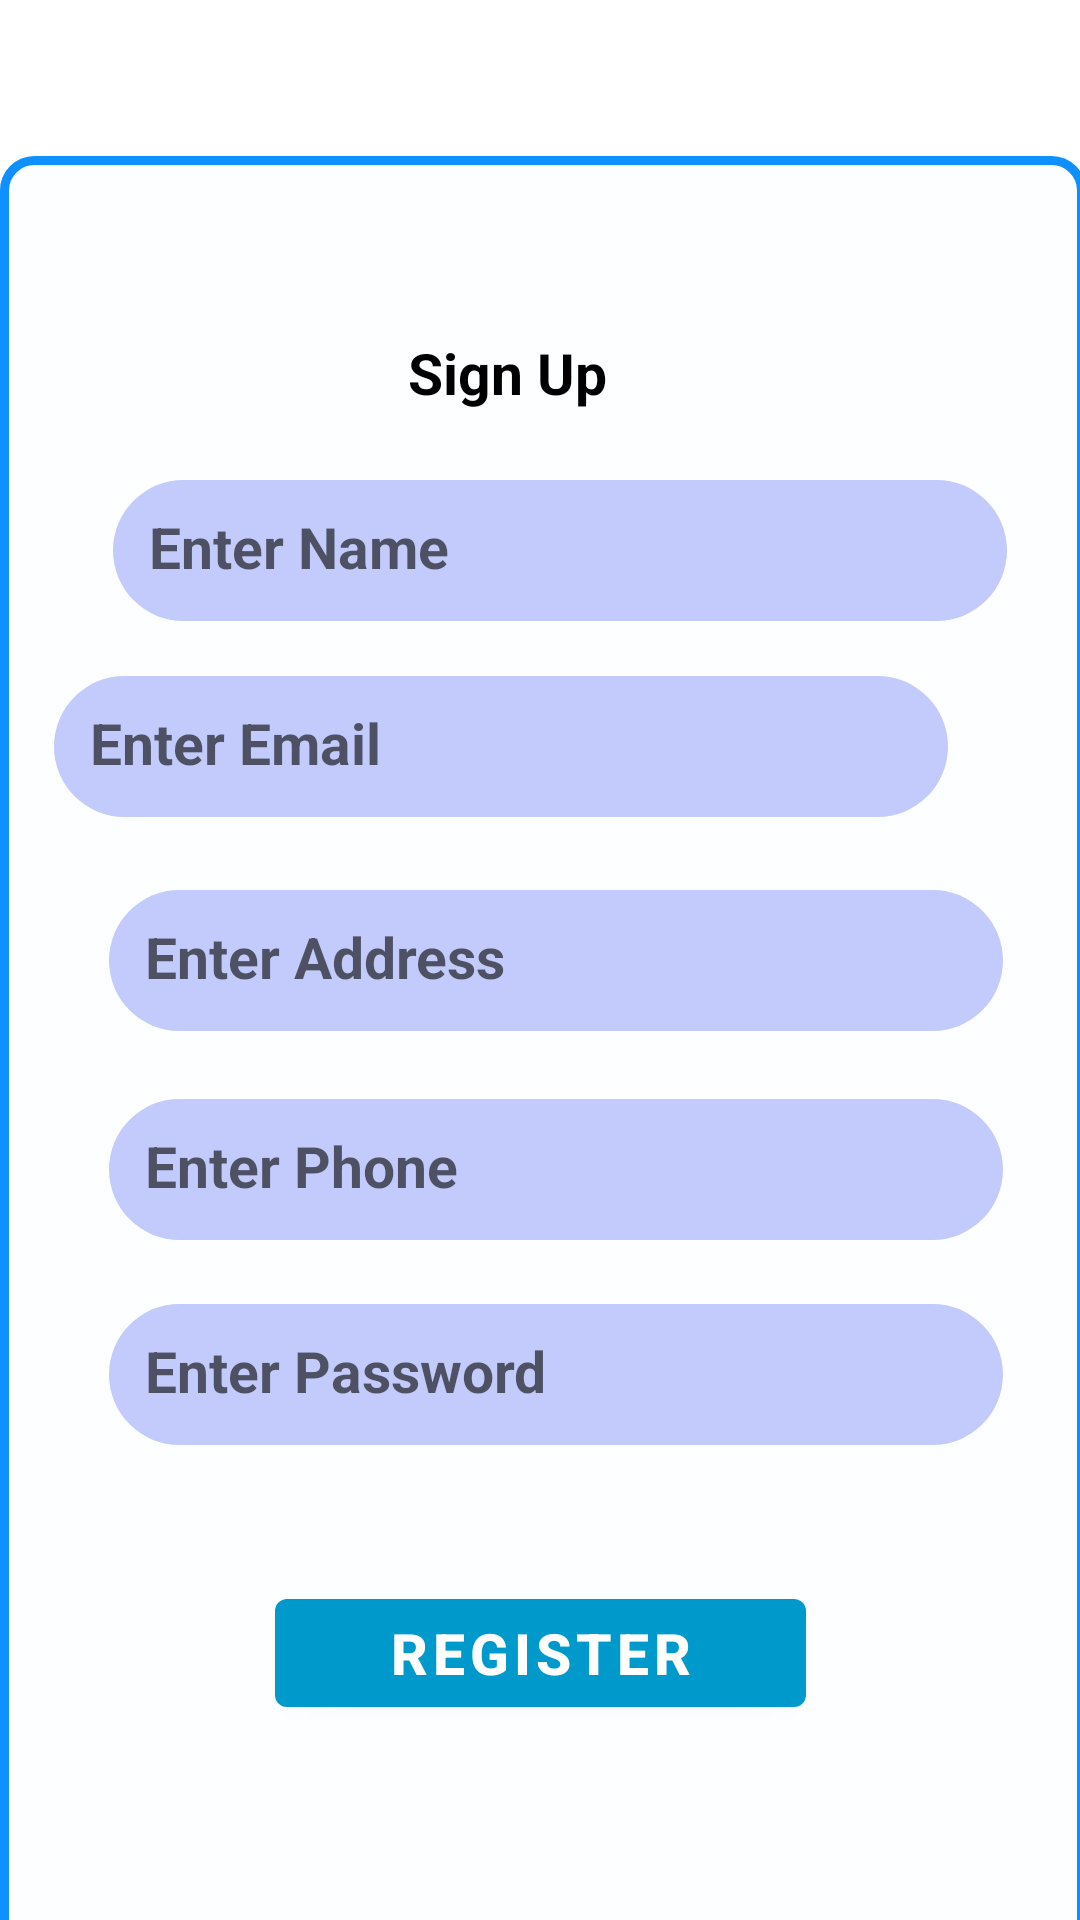

Android layout source for this screen:
<!-- AndroidManifest.xml: application theme Theme.OnlineShoppingApplication -->
<!-- res/layout/activity_register.xml -->
<?xml version="1.0" encoding="utf-8"?>
<androidx.constraintlayout.widget.ConstraintLayout xmlns:android="http://schemas.android.com/apk/res/android"
    xmlns:app="http://schemas.android.com/apk/res-auto"
    xmlns:tools="http://schemas.android.com/tools"
    android:layout_width="match_parent"
    android:layout_height="match_parent"
    tools:context=".RegisterActivity">

    <ImageView
        android:id="@+id/imageView19"
        android:layout_width="362dp"
        android:layout_height="600dp"
        android:layout_marginLeft="30dp"
        android:layout_marginTop="60dp"
        android:layout_marginRight="30dp"
        android:layout_marginBottom="30dp"
        app:layout_constraintBottom_toBottomOf="parent"
        app:layout_constraintEnd_toEndOf="parent"
        app:layout_constraintHorizontal_bias="0.489"
        app:layout_constraintStart_toStartOf="parent"
        app:layout_constraintTop_toTopOf="parent"
        app:layout_constraintVertical_bias="0.16"
        app:srcCompat="@drawable/formbackground" />

    <EditText
        android:id="@+id/username"
        android:layout_width="298dp"
        android:layout_height="47dp"
        android:background="@drawable/rounded_corners"
        android:ems="10"
        android:hint="@string/username_register"
        android:inputType="textPersonName"
        android:padding="12dp"
        android:textColor="@color/black"
        android:textSize="19sp"
        android:textStyle="bold"
        app:layout_constraintBottom_toBottomOf="parent"
        app:layout_constraintEnd_toEndOf="parent"
        app:layout_constraintHorizontal_bias="0.61"
        app:layout_constraintStart_toStartOf="parent"
        app:layout_constraintTop_toTopOf="parent"
        app:layout_constraintVertical_bias="0.27" />

    <EditText
        android:id="@+id/address"
        android:layout_width="298dp"
        android:layout_height="47dp"
        android:background="@drawable/rounded_corners"
        android:ems="10"
        android:gravity="start|top"
        android:hint="@string/address_register"
        android:inputType="textMultiLine"
        android:padding="12dp"
        android:textColor="@color/black"
        android:textSize="19sp"
        android:textStyle="bold"
        app:layout_constraintBottom_toBottomOf="parent"
        app:layout_constraintEnd_toEndOf="parent"
        app:layout_constraintHorizontal_bias="0.584"
        app:layout_constraintStart_toStartOf="parent"
        app:layout_constraintTop_toTopOf="parent" />

    <EditText
        android:id="@+id/password"
        android:layout_width="298dp"
        android:layout_height="47dp"
        android:background="@drawable/rounded_corners"
        android:ems="10"
        android:hint="@string/password_register"
        android:inputType="textPassword"
        android:padding="12dp"
        android:textColor="@color/black"
        android:textSize="19sp"
        android:textStyle="bold"
        app:layout_constraintBottom_toBottomOf="parent"
        app:layout_constraintEnd_toEndOf="parent"
        app:layout_constraintHorizontal_bias="0.584"
        app:layout_constraintStart_toStartOf="parent"
        app:layout_constraintTop_toTopOf="parent"
        app:layout_constraintVertical_bias="0.733" />

    <Button
        android:id="@+id/addUser"
        android:layout_width="177dp"
        android:layout_height="48dp"
        android:text="@string/register_button"
        android:textSize="19sp"
        android:textStyle="bold"
        app:backgroundTint="@android:color/holo_blue_dark"
        app:layout_constraintBottom_toBottomOf="parent"
        app:layout_constraintEnd_toEndOf="parent"
        app:layout_constraintStart_toStartOf="parent"
        app:layout_constraintTop_toTopOf="parent"
        app:layout_constraintVertical_bias="0.89" />

    <EditText
        android:id="@+id/phone"
        android:layout_width="298dp"
        android:layout_height="47dp"
        android:background="@drawable/rounded_corners"
        android:ems="10"
        android:hint="@string/phone_register"
        android:inputType="phone"
        android:padding="12dp"
        android:textColor="@color/black"
        android:textSize="19sp"
        android:textStyle="bold"
        app:layout_constraintBottom_toBottomOf="parent"
        app:layout_constraintEnd_toEndOf="parent"
        app:layout_constraintHorizontal_bias="0.584"
        app:layout_constraintStart_toStartOf="parent"
        app:layout_constraintTop_toTopOf="parent"
        app:layout_constraintVertical_bias="0.618" />

    <EditText
        android:id="@+id/email"
        android:layout_width="298dp"
        android:layout_height="47dp"
        android:layout_marginEnd="44dp"
        android:layout_marginRight="44dp"
        android:background="@drawable/rounded_corners"
        android:ems="10"
        android:hint="@string/email_register"
        android:inputType="textPersonName"
        android:padding="12dp"
        android:textColor="@color/black"
        android:textSize="19sp"
        android:textStyle="bold"
        app:layout_constraintBottom_toBottomOf="parent"
        app:layout_constraintEnd_toEndOf="parent"
        app:layout_constraintTop_toTopOf="parent"
        app:layout_constraintVertical_bias="0.38" />

    <TextView
        android:id="@+id/title_delivery"
        android:layout_width="wrap_content"
        android:layout_height="wrap_content"
        android:text="@string/signup_titile_register"
        android:textColor="@color/black"
        android:textSize="19sp"
        android:textStyle="bold"
        app:layout_constraintBottom_toBottomOf="parent"
        app:layout_constraintEnd_toEndOf="parent"
        app:layout_constraintHorizontal_bias="0.463"
        app:layout_constraintStart_toStartOf="parent"
        app:layout_constraintTop_toTopOf="parent"
        app:layout_constraintVertical_bias="0.181" />

</androidx.constraintlayout.widget.ConstraintLayout>
<!-- resources referenced by this layout -->
<resources>
  <color name="black">#FF000000</color>
  <!-- drawable formbackground (drawable) -->
  <?xml version="1.0" encoding="utf-8"?>
  <shape xmlns:android="http://schemas.android.com/apk/res/android"
      android:shape="rectangle"
      android:padding="2dp">
  
      <solid android:color="#FDFEFF" />
      <stroke android:width="3dp"
          android:color="#0E90FF"/>
  
      <corners
          android:bottomRightRadius="10dp"
          android:bottomLeftRadius="10dp"
          android:topLeftRadius="10dp"
          android:topRightRadius="10dp" />
  </shape>
  <!-- drawable rounded_corners (drawable) -->
  <?xml version="1.0" encoding="utf-8"?>
  <shape xmlns:android="http://schemas.android.com/apk/res/android"
      android:shape="rectangle"
      android:padding="2dp">
  
      <solid android:color="#C2CBFB" />
  
      <corners
          android:bottomRightRadius="50dp"
          android:bottomLeftRadius="50dp"
          android:topLeftRadius="50dp"
          android:topRightRadius="50dp" />
  </shape>
  <string name="address_register">Enter Address</string>
  <string name="email_register">Enter Email</string>
  <string name="password_register">Enter Password</string>
  <string name="phone_register">Enter Phone</string>
  <string name="register_button">Register</string>
  <string name="signup_titile_register">Sign Up</string>
  <string name="username_register">Enter Name</string>
  <style name="Theme.OnlineShoppingApplication" parent="Theme.MaterialComponents.DayNight.DarkActionBar">
          
          <item name="colorPrimary">@color/purple_500</item>
          <item name="colorPrimaryVariant">@color/purple_700</item>
          <item name="colorOnPrimary">@color/white</item>
          
          <item name="colorSecondary">@color/teal_200</item>
          <item name="colorSecondaryVariant">@color/teal_700</item>
          <item name="colorOnSecondary">@color/black</item>
          
          <item name="android:statusBarColor" tools:targetApi="l">?attr/colorPrimaryVariant</item>
          
      </style>
  <color name="purple_500">#0E90FF</color>
  <color name="purple_700">#0C0C0C</color>
  <color name="white">#FFFFFFFF</color>
  <color name="teal_200">#FF03DAC5</color>
  <color name="teal_700">#FF018786</color>
</resources>
